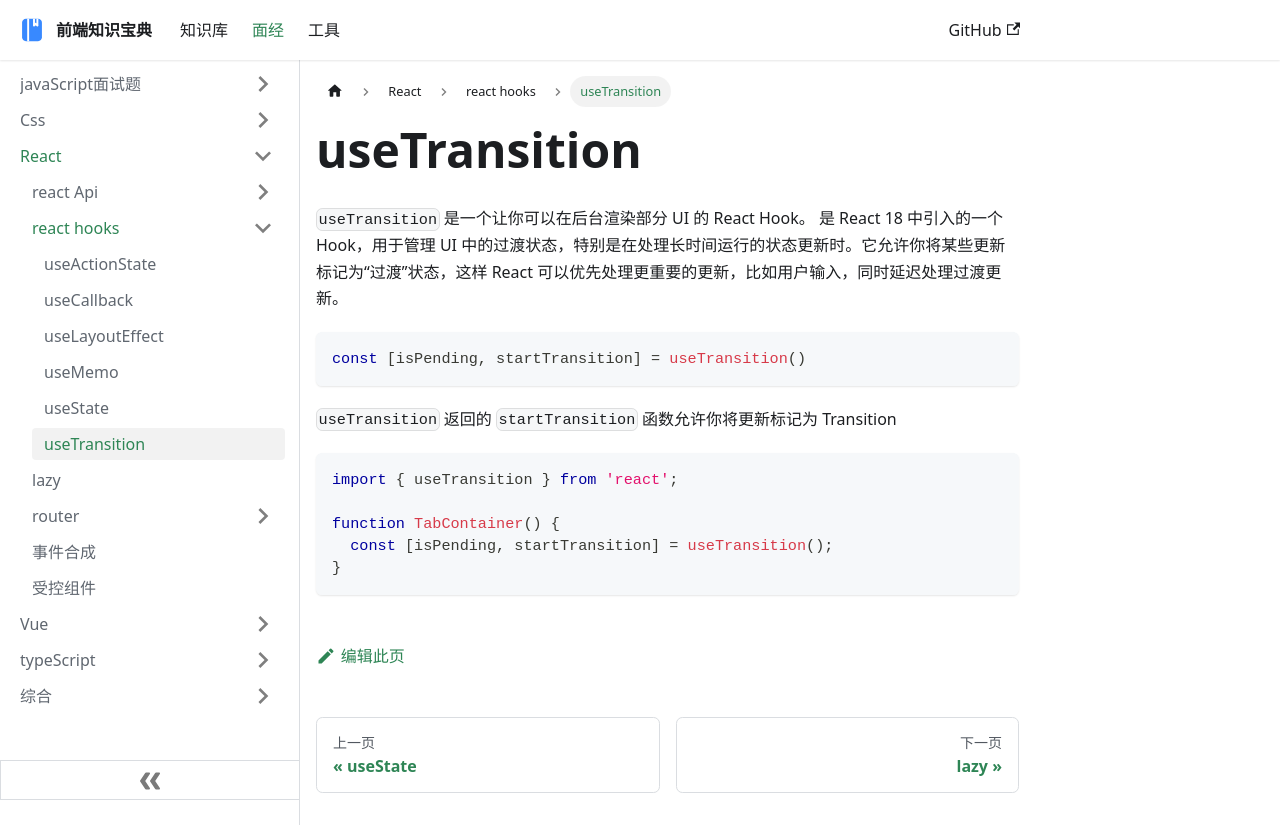

repository: ddz12123/ddz12123.github.io · page: docs/面试题/React/hooks/useTransition/index.html · generator: docusaurus

# useTransition

`useTransition` 是一个让你可以在后台渲染部分 UI 的 React Hook。 是 React 18 中引入的一个 Hook，用于管理 UI 中的过渡状态，特别是在处理长时间运行的状态更新时。它允许你将某些更新标记为“过渡”状态，这样 React 可以优先处理更重要的更新，比如用户输入，同时延迟处理过渡更新。

```tsx
const [isPending, startTransition] = useTransition()
```
`useTransition` 返回的 `startTransition` 函数允许你将更新标记为 Transition

```tsx
import { useTransition } from 'react';

function TabContainer() {
  const [isPending, startTransition] = useTransition();
}
```
